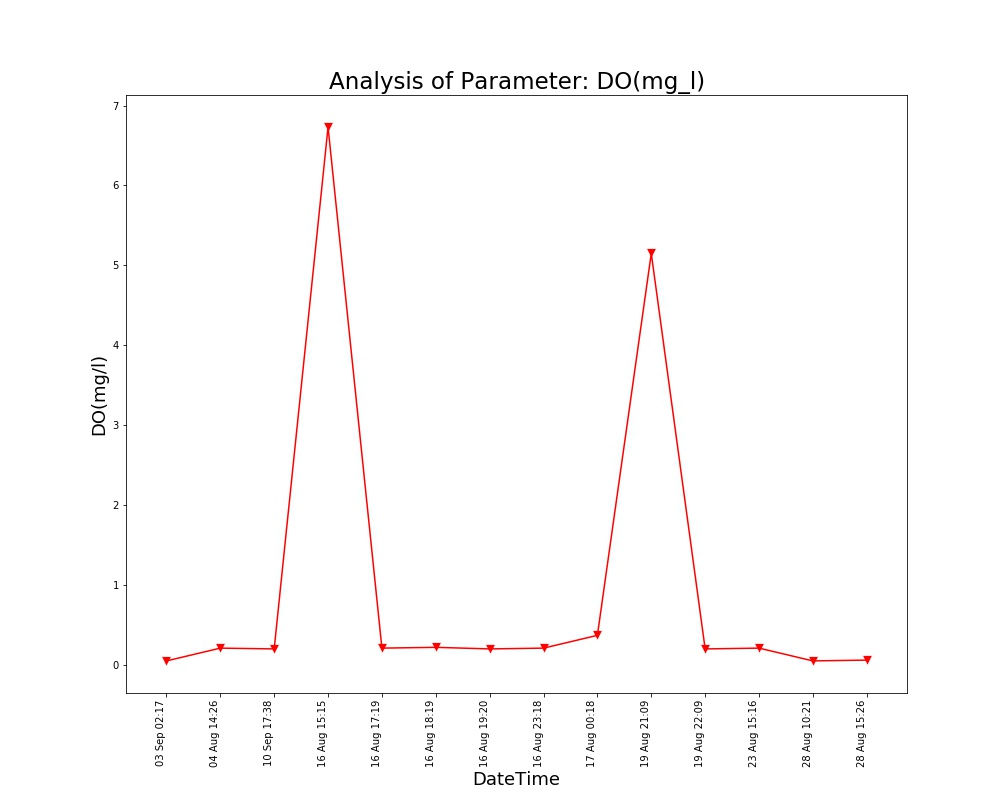

The file beside this chart, header and first rows:
Unnamed: 0, DateTime, Date, Time, DO(mg/l)
0.0, 04 Aug 14:26, 04 Aug 2021, 14:26:24, 0.21
1.0, 16 Aug 15:15, 16 Aug 2021, 15:15:28, 6.73
2.0, 16 Aug 17:19, 16 Aug 2021, 17:19:32, 0.21
3.0, 16 Aug 18:19, 16 Aug 2021, 18:19:53, 0.22
4.0, 16 Aug 19:20, 16 Aug 2021, 19:20:17, 0.2
5.0, 16 Aug 23:18, 16 Aug 2021, 23:18:09, 0.21
6.0, 17 Aug 00:18, 17 Aug 2021, 00:18:33, 0.37
7.0, 19 Aug 21:09, 19 Aug 2021, 21:09:25, 5.15
8.0, 19 Aug 22:09, 19 Aug 2021, 22:09:52, 0.2
9.0, 23 Aug 15:16, 23 Aug 2021, 15:16:38, 0.21
10.0, 28 Aug 10:21, 28 Aug 2021, 10:21:18, 0.05
11.0, 28 Aug 15:26, 28 Aug 2021, 15:26:51, 0.06
, 03 Sep 02:17, 03 Sep 2021, 02:17:33, 0.05
, 10 Sep 17:38, 10 Sep 2021, 17:38:26, 0.2
, 12 Sep 17:30, 12 Sep 2021, 17:30:03, 0.21
